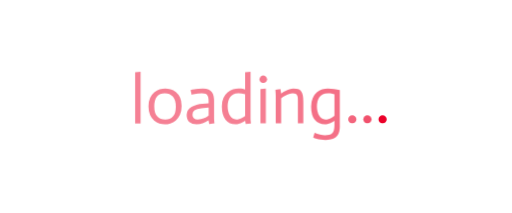
t = 0.00 s
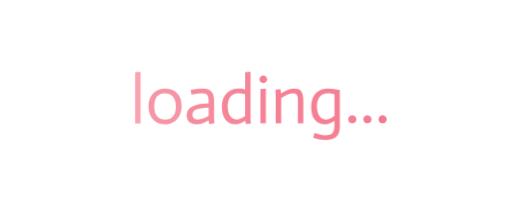
t = 0.27 s
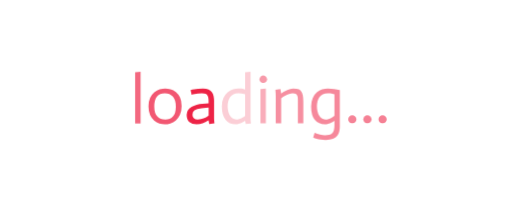
t = 0.53 s
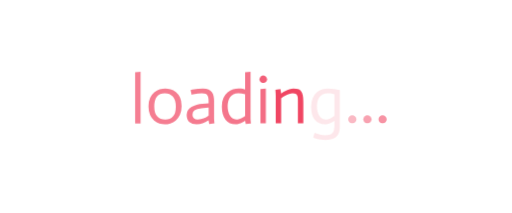
t = 0.80 s
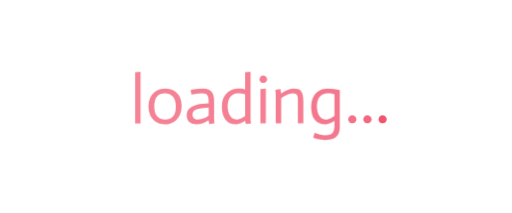
t = 1.07 s
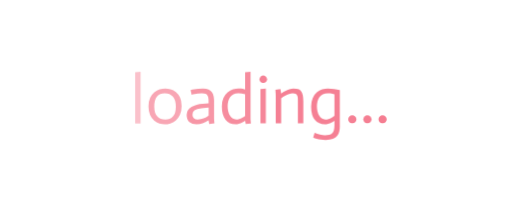
t = 1.33 s

The animated SVG that drew these frames (rendered in a browser with its animation timeline set to each time). Animation: 1 CSS @keyframes rule; one cycle of 1.60 s, repeats indefinitely.

<svg xmlns="http://www.w3.org/2000/svg" xmlns:xlink="http://www.w3.org/1999/xlink" viewBox="0 0 600 250" preserveAspectRatio="xMidYMid" style="display: block; shape-rendering: auto; background: transparent;" width="600" height="250"><style type="text/css">
  .ld-text text {
    text-anchor: middle;
    dominant-baseline: middle;
    font-size: 80px;
    opacity: 0;
    user-select: none;
    pointer-events: none;
  }
</style>
<g class="ld-text" style="transform-origin:300px 125px;transform:scale(1)">
<g transform="translate(300,125)">
  <g transform="scale(1.0000) translate(0,0)"><g class="path" style="opacity: 1; transform-origin: -138.68px -10.52px; transform: matrix3d(1, 0, 0, 0, 0, 1, 0, 0, 0, 0, 1, 0, 0, 0, 0, 1); animation: 1s linear -0.6s infinite normal forwards running animate-stqoejbe9cf; transform-box: view-box;"><path d="M5.76 39.61L5.76-20.31L12.16-21.03L12.16 39.61L5.76 39.61" style="fill: rgb(235, 0, 41);" transform="translate(-147.640,-19.807)"></path></g><g class="path" style="opacity: 1; transform-origin: -106.76px -0.2px; transform: matrix3d(1, 0, 0, 0, 0, 1, 0, 0, 0, 0, 1, 0, 0, 0, 0, 1); animation: 1s linear -0.54s infinite normal forwards running animate-stqoejbe9cf; transform-box: view-box;"><path d="M28.24 19.69L28.24 19.69Q28.24 27.45 31.72 31.25Q35.20 35.05 41.12 35.05L41.12 35.05Q46.96 35.05 50.24 31.29Q53.52 27.53 53.52 20.01L53.52 20.01Q53.52 12.01 50.04 8.09Q46.56 4.17 40.56 4.17L40.56 4.17Q34.56 4.17 31.40 8.05Q28.24 11.93 28.24 19.69 zM21.44 19.61L21.44 19.61Q21.44 13.53 23.36 9.49Q25.28 5.45 28.24 3.01Q31.20 0.57 34.60-0.43Q38-1.43 41.04-1.43L41.04-1.43Q43.92-1.43 47.32-0.51Q50.72 0.41 53.60 2.77Q56.48 5.13 58.40 9.09Q60.32 13.05 60.32 19.13L60.32 19.13Q60.32 25.45 58.36 29.61Q56.40 33.77 53.44 36.21Q50.48 38.65 47.04 39.65Q43.60 40.65 40.64 40.65L40.64 40.65Q37.60 40.65 34.24 39.69Q30.88 38.73 28.04 36.37Q25.20 34.01 23.32 29.93Q21.44 25.85 21.44 19.61" style="fill: rgb(235, 0, 41);" transform="translate(-147.640,-19.807)"></path></g><g class="path" style="opacity: 1; transform-origin: -65.08px -0.2px; transform: matrix3d(1, 0, 0, 0, 0, 1, 0, 0, 0, 0, 1, 0, 0, 0, 0, 1); animation: 1s linear -0.48s infinite normal forwards running animate-stqoejbe9cf; transform-box: view-box;"><path d="M92 30.25L92 21.13Q90.40 21.21 88.96 21.29Q87.52 21.37 86.12 21.49Q84.72 21.61 83.60 21.77L83.60 21.77Q77.84 22.49 75.44 24.29Q73.04 26.09 73.04 29.45L73.04 29.45Q73.04 32.25 74.76 33.65Q76.48 35.05 79.28 35.05L79.28 35.05Q83.12 35.05 86.12 33.73Q89.12 32.41 92 30.25L92 30.25 zM92.72 40.25L91.92 35.85Q88.16 38.01 84.92 39.33Q81.68 40.65 77.92 40.65L77.92 40.65Q72.56 40.65 69.40 38.05Q66.24 35.45 66.24 29.45L66.24 29.45Q66.24 26.33 67.84 24.01Q69.44 21.69 72.04 20.13Q74.64 18.57 77.92 17.69Q81.20 16.81 84.64 16.57L84.64 16.57Q86.08 16.41 88.40 16.29Q90.72 16.17 92 16.09L92 16.09Q92 13.29 91.84 11.09Q91.68 8.89 90.88 7.33Q90.08 5.77 88.52 4.97Q86.96 4.17 84.08 4.17L84.08 4.17Q81.76 4.17 79.60 4.45Q77.44 4.73 75.76 5.05L75.76 5.05Q73.76 5.45 72.08 5.93L72.08 5.93L70.80 0.41Q72.80-0.07 75.12-0.47L75.12-0.47Q77.12-0.87 79.76-1.15Q82.40-1.43 85.44-1.43L85.44-1.43Q89.52-1.43 92.04-0.23Q94.56 0.97 95.96 3.01Q97.36 5.05 97.88 7.65Q98.40 10.25 98.40 13.13L98.40 13.13L98.40 32.33Q98.40 33.45 98.44 34.69Q98.48 35.93 98.60 37.13Q98.72 38.33 98.88 39.61L98.88 39.61L92.72 40.25" style="fill: rgb(235, 0, 41);" transform="translate(-147.640,-19.807)"></path></g><g class="path" style="opacity: 1; transform-origin: -23.04px -10px; transform: matrix3d(1, 0, 0, 0, 0, 1, 0, 0, 0, 0, 1, 0, 0, 0, 0, 1); animation: 1s linear -0.42s infinite normal forwards running animate-stqoejbe9cf; transform-box: view-box;"><path d="M134.80 30.81L134.80 5.37Q131.92 4.57 130.32 4.37Q128.72 4.17 127.04 4.17L127.04 4.17Q123.68 4.17 121.28 5.37Q118.88 6.57 117.32 8.69Q115.76 10.81 115.04 13.57Q114.32 16.33 114.32 19.45L114.32 19.45Q114.32 22.25 114.92 25.05Q115.52 27.85 116.80 30.09Q118.08 32.33 119.92 33.69Q121.76 35.05 124.32 35.05L124.32 35.05Q126.08 35.05 127.96 34.41Q129.84 33.77 131.44 32.93Q133.04 32.09 134.80 30.81L134.80 30.81 zM135.52 40.25L134.88 36.41Q133.04 37.69 131.32 38.53Q129.60 39.37 127.56 40.01Q125.52 40.65 123.60 40.65L123.60 40.65Q116.08 40.65 111.80 35.33Q107.52 30.01 107.52 19.77L107.52 19.77Q107.52 13.69 109.48 9.61Q111.44 5.53 114.40 3.09Q117.36 0.65 120.76-0.39Q124.16-1.43 127.04-1.43L127.04-1.43Q128.48-1.43 130.08-1.23Q131.68-1.03 134.80-0.23L134.80-0.23L134.80-20.31L141.20-21.03L141.20 32.33Q141.20 33.45 141.24 34.69Q141.28 35.93 141.40 37.13Q141.52 38.33 141.68 39.61L141.68 39.61L135.52 40.25" style="fill: rgb(235, 0, 41);" transform="translate(-147.640,-19.807)"></path></g><g class="path" style="opacity: 1; transform-origin: 8.36px -0.72px; transform: matrix3d(1, 0, 0, 0, 0, 1, 0, 0, 0, 0, 1, 0, 0, 0, 0, 1); animation: 1s linear -0.36s infinite normal forwards running animate-stqoejbe9cf; transform-box: view-box;"><path d="M152.80 39.61L152.80-0.71L159.20-1.43L159.20 39.61L152.80 39.61" style="fill: rgb(235, 0, 41);" transform="translate(-147.640,-19.807)"></path></g><g class="path" style="opacity: 1; transform-origin: 8.56px -31.96px; transform: matrix3d(1, 0, 0, 0, 0, 1, 0, 0, 0, 0, 1, 0, 0, 0, 0, 1); animation: 1s linear -0.3s infinite normal forwards running animate-stqoejbe9cf; transform-box: view-box;"><path d="M151.76-12.15L151.76-12.15Q151.76-13.99 153-15.23Q154.24-16.47 156.08-16.47L156.08-16.47Q158-16.47 159.32-15.23Q160.64-13.99 160.64-12.15L160.64-12.15Q160.64-10.31 159.32-9.07Q158-7.83 156.08-7.83L156.08-7.83Q154.24-7.83 153-9.07Q151.76-10.31 151.76-12.15" style="fill: rgb(235, 0, 41);" transform="translate(-147.640,-19.807)"></path></g><g class="path" style="opacity: 1; transform-origin: 39.16px -0.72px; transform: matrix3d(1, 0, 0, 0, 0, 1, 0, 0, 0, 0, 1, 0, 0, 0, 0, 1); animation: 1s linear -0.24s infinite normal forwards running animate-stqoejbe9cf; transform-box: view-box;"><path d="M170.80 39.61L170.80 7.37Q170.88 5.69 170.40 0.09L170.40 0.09L176.32-0.71L177.20 4.41Q179.60 2.81 181.96 1.61Q184.32 0.41 186.80-0.51Q189.28-1.43 191.60-1.43L191.60-1.43Q194.88-1.43 197.08-0.67Q199.28 0.09 200.64 1.85Q202 3.61 202.60 6.49Q203.20 9.37 203.20 13.69L203.20 13.69L203.20 39.61L196.80 39.61L196.80 14.41Q196.80 12.01 196.72 10.13Q196.64 8.25 196.04 6.93Q195.44 5.61 194.20 4.89Q192.96 4.17 190.72 4.17L190.72 4.17Q188.64 4.17 186.32 5.09Q184 6.01 181.76 7.21Q179.52 8.41 177.20 10.01L177.20 10.01L177.20 39.61L170.80 39.61" style="fill: rgb(235, 0, 41);" transform="translate(-147.640,-19.807)"></path></g><g class="path" style="opacity: 1; transform-origin: 81.52px 9px; transform: matrix3d(1, 0, 0, 0, 0, 1, 0, 0, 0, 0, 1, 0, 0, 0, 0, 1); animation: 1s linear -0.18s infinite normal forwards running animate-stqoejbe9cf; transform-box: view-box;"><path d="M246 0.33L246 43.45Q246 46.41 245.36 49.21Q244.72 52.01 242.92 54.21Q241.12 56.41 237.88 57.73Q234.64 59.05 229.36 59.05L229.36 59.05Q226 58.97 223.52 58.65Q221.04 58.33 218.80 57.73Q216.56 57.13 214.72 56.33L214.72 56.33L216.40 50.73Q219.52 52.09 222.76 52.81Q226 53.53 228.56 53.53L228.56 53.53Q231.36 53.53 233.44 52.97Q235.52 52.41 236.92 51.09Q238.32 49.77 239 47.61Q239.68 45.45 239.68 42.25L239.68 42.25L239.68 36.41Q238 37.53 236.20 38.45Q234.40 39.37 232.36 40.01Q230.32 40.65 228.40 40.65L228.40 40.65Q220.96 40.65 216.64 35.41Q212.32 30.17 212.32 19.77L212.32 19.77Q212.32 13.77 214.20 9.73Q216.08 5.69 218.96 3.21Q221.84 0.73 225.28-0.35Q228.72-1.43 231.84-1.43L231.84-1.43Q235.92-1.43 239.32-0.75Q242.72-0.07 246 0.33L246 0.33 zM229.12 35.05L229.12 35.05Q230.88 35.05 232.72 34.41Q234.56 33.77 236.28 32.89Q238 32.01 239.68 30.81L239.68 30.81L239.68 5.29Q238.72 5.05 237.44 4.73L237.44 4.73Q236.32 4.57 234.88 4.37Q233.44 4.17 231.84 4.17L231.84 4.17Q228.48 4.17 226.08 5.37Q223.68 6.57 222.12 8.65Q220.56 10.73 219.84 13.53Q219.12 16.33 219.12 19.45L219.12 19.45Q219.12 22.25 219.72 25.05Q220.32 27.85 221.60 30.09Q222.88 32.33 224.72 33.69Q226.56 35.05 229.12 35.05" style="fill: rgb(235, 0, 41);" transform="translate(-147.640,-19.807)"></path></g><g class="path" style="opacity: 1; transform-origin: 113.04px 15.08px; transform: matrix3d(1, 0, 0, 0, 0, 1, 0, 0, 0, 0, 1, 0, 0, 0, 0, 1); animation: 1s linear -0.12s infinite normal forwards running animate-stqoejbe9cf; transform-box: view-box;"><path d="M255.84 34.89L255.84 34.89Q255.84 32.97 257.20 31.57Q258.56 30.17 260.56 30.17L260.56 30.17Q262.64 30.17 264.08 31.57Q265.52 32.97 265.52 34.89L265.52 34.89Q265.52 36.89 264.08 38.25Q262.64 39.61 260.56 39.61L260.56 39.61Q258.56 39.61 257.20 38.25Q255.84 36.89 255.84 34.89" style="fill: rgb(235, 0, 41);" transform="translate(-147.640,-19.807)"></path></g><g class="path" style="opacity: 1; transform-origin: 130.8px 15.08px; transform: matrix3d(1, 0, 0, 0, 0, 1, 0, 0, 0, 0, 1, 0, 0, 0, 0, 1); animation: 1s linear -0.06s infinite normal forwards running animate-stqoejbe9cf; transform-box: view-box;"><path d="M273.60 34.89L273.60 34.89Q273.60 32.97 274.96 31.57Q276.32 30.17 278.32 30.17L278.32 30.17Q280.40 30.17 281.84 31.57Q283.28 32.97 283.28 34.89L283.28 34.89Q283.28 36.89 281.84 38.25Q280.40 39.61 278.32 39.61L278.32 39.61Q276.32 39.61 274.96 38.25Q273.60 36.89 273.60 34.89" style="fill: rgb(235, 0, 41);" transform="translate(-147.640,-19.807)"></path></g><g class="path" style="opacity: 1; transform-origin: 148.56px 15.08px; transform: matrix3d(1, 0, 0, 0, 0, 1, 0, 0, 0, 0, 1, 0, 0, 0, 0, 1); animation: 1s linear 0s infinite normal forwards running animate-stqoejbe9cf; transform-box: view-box;"><path d="M291.36 34.89L291.36 34.89Q291.36 32.97 292.72 31.57Q294.08 30.17 296.08 30.17L296.08 30.17Q298.16 30.17 299.60 31.57Q301.04 32.97 301.04 34.89L301.04 34.89Q301.04 36.89 299.60 38.25Q298.16 39.61 296.08 39.61L296.08 39.61Q294.08 39.61 292.72 38.25Q291.36 36.89 291.36 34.89" style="fill: rgb(235, 0, 41);" transform="translate(-147.640,-19.807)"></path></g></g><text font-size="80" font-family="Actor" fill="#eb0029" dy="0.35em">loading...</text>
</g>
</g><style type="text/css">@keyframes animate-stqoejbe9cf { 0.00% {transform: translate(0.00px,0.00px) rotate(0.00deg) scale(1.00, 1.00) skew(0deg, 0.00deg) ;opacity: 1.00;}2.00% {animation-timing-function: cubic-bezier(0.11,0.68,0.32,1.00);transform: translate(0.00px,0.00px) rotate(0.00deg) ;opacity: 0.79;}52.00% {animation-timing-function: cubic-bezier(0.66,0.00,0.88,0.35);transform: translate(0.00px,0.00px) rotate(0.00deg) ;opacity: 0.50;}100.00% {animation-timing-function: cubic-bezier(0.66,0.00,0.88,0.35);transform: translate(0.00px,0.00px) rotate(0.00deg) ;opacity: 0.00;} }</style><!-- [ldio] generated by https://loading.io --></svg>